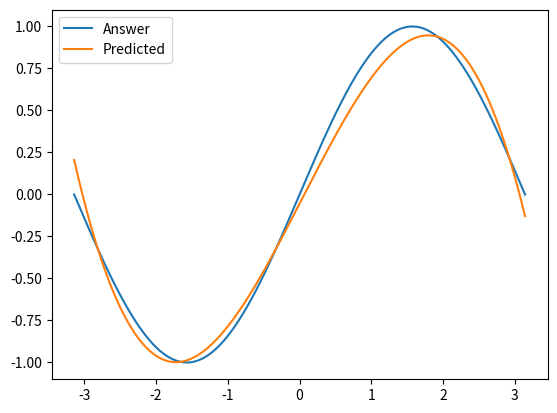

This chart was generated by the following Python code:
import numpy as np  ## numpy is general purpose array processing package
import math
import matplotlib.pyplot as plt

# Create random input and output data
x = np.linspace(-math.pi, math.pi, 2000)
y = np.sin(x)

# Randomly initialize weights: these will be trained
a = np.random.randn()
b = np.random.randn()
c = np.random.randn()
d = np.random.randn()

learning_rate = 1e-3
learning_epoch = 3000

for t in range(learning_epoch):
    # Forward pass: compute predicted y
    # y = a + b x + c x^2 + d x^3
    y_pred = a + b * x + c * x ** 2 + d * x ** 3

    # Compute and print loss
    loss = np.square(y_pred - y).sum()/len(y) # Mean Square Error
    if t % 100 == 0:
        print(t,'-th iteration loss:', loss)

    # Backprop to compute gradients of a, b, c, d with respect to loss
    grad_y_pred = 2.0 * (y_pred - y)/len(y)
    grad_a = grad_y_pred.sum()
    grad_b = (grad_y_pred * x).sum()
    grad_c = (grad_y_pred * x ** 2).sum()
    grad_d = (grad_y_pred * x ** 3).sum()

    # Update weights
    a -= learning_rate * grad_a
    b -= learning_rate * grad_b
    c -= learning_rate * grad_c
    d -= learning_rate * grad_d

print(f'Result: y = {a} + {b} x + {c} x^2 + {d} x^3')  ## f' allows to embed any variable inside the string.

plt.plot(x, y,      label = "Answer")
plt.plot(x, y_pred, label = "Predicted")
# show a legend on the plot
plt.legend()







